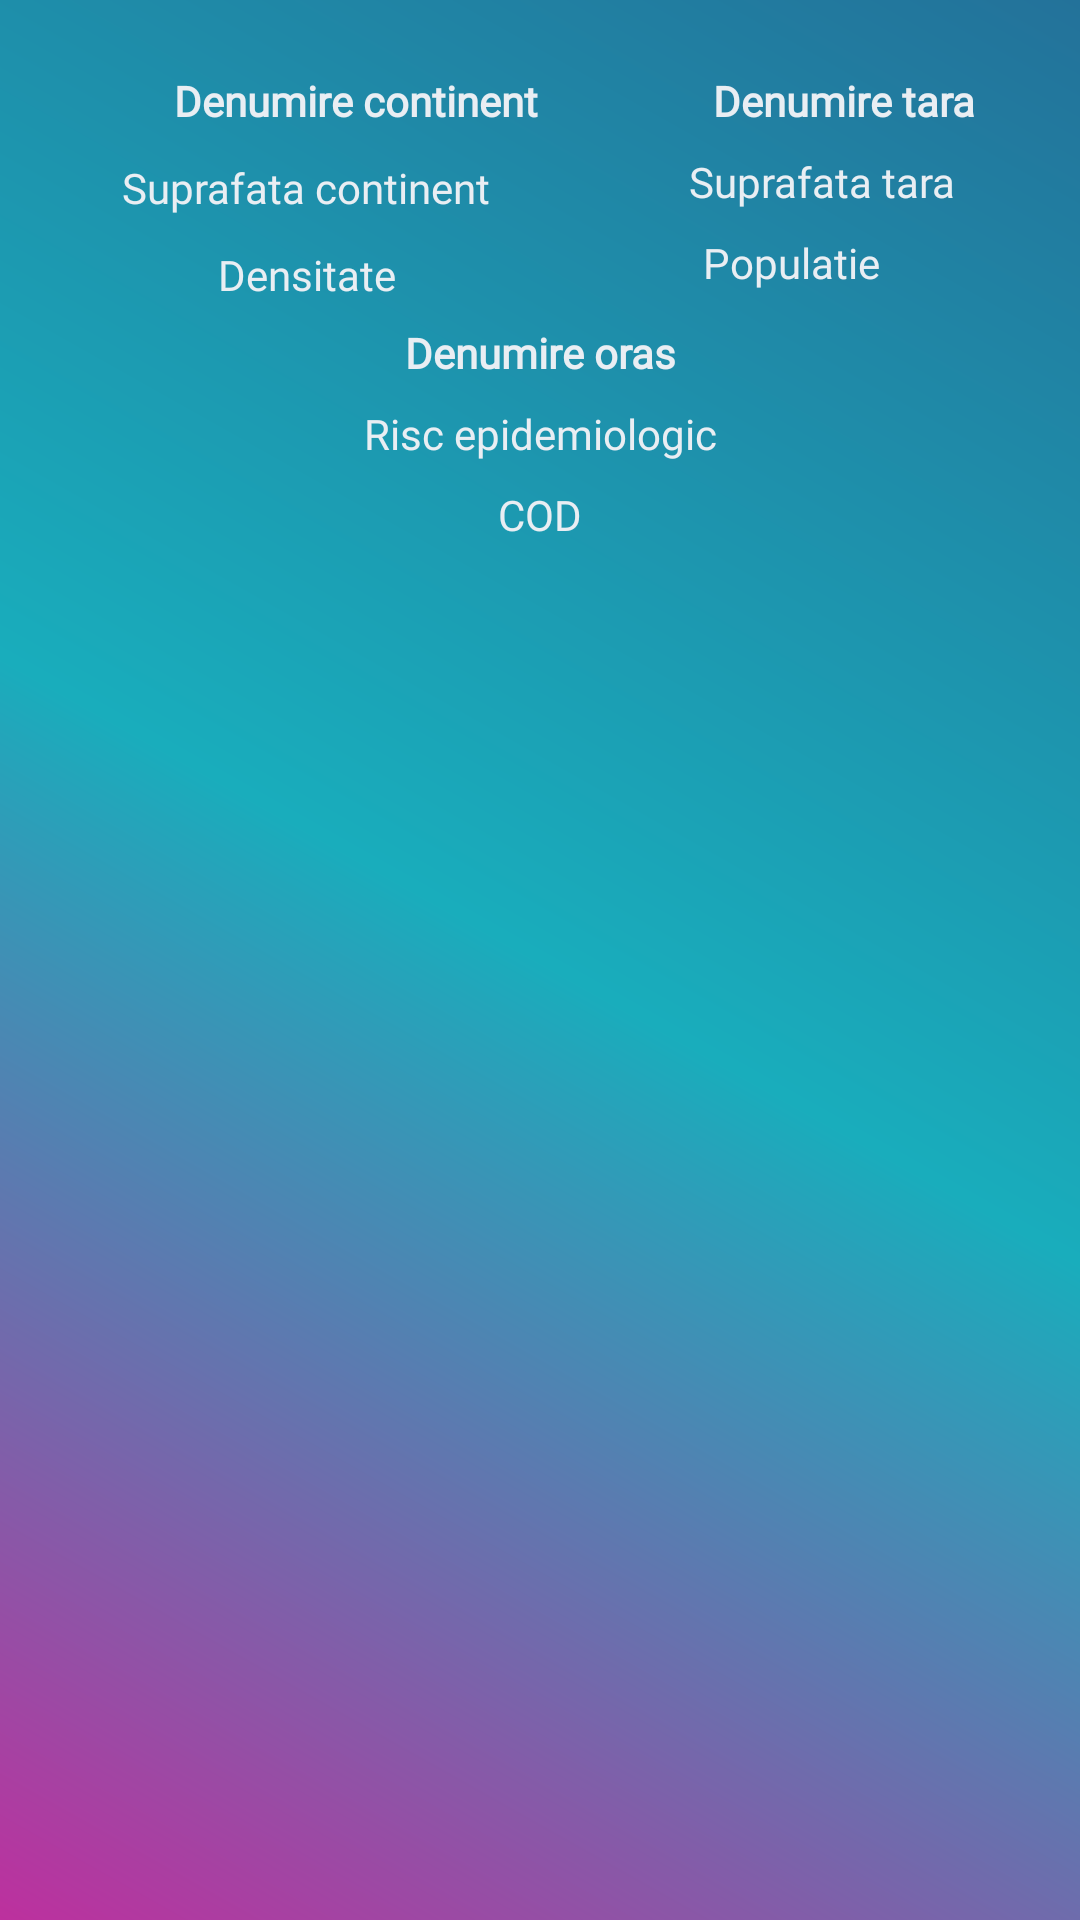

Write the Android layout XML for this screen, with the resource values it uses.
<!-- AndroidManifest.xml: application theme AppTheme -->
<!-- res/layout/lv_rezultate.xml -->
<?xml version="1.0" encoding="utf-8"?>
<androidx.constraintlayout.widget.ConstraintLayout xmlns:android="http://schemas.android.com/apk/res/android"
    xmlns:tools="http://schemas.android.com/tools"
    android:layout_width="match_parent"
    android:layout_height="wrap_content"
    xmlns:app="http://schemas.android.com/apk/res-auto"
    android:background="@drawable/gradientjson">

    
    <ImageView
        android:id="@+id/iv_row_picture"
        android:layout_width="40dp"
        android:layout_height="40dp"
        android:layout_marginStart="10dp"
        android:layout_marginTop="10dp"
        android:contentDescription="@string/continente_lv"
        android:src="@drawable/continent0"
        app:layout_constraintStart_toStartOf="parent"
        app:layout_constraintTop_toTopOf="parent"
        app:tint="@color/white"
        />

    <TextView
        android:id="@+id/tv_row_nume_continent"
        android:layout_width="wrap_content"
        android:layout_height="wrap_content"
        android:layout_marginStart="8dp"
        android:layout_marginTop="24dp"
        android:layout_marginEnd="8dp"

        android:fontFamily="@font/genghis"
        android:text="@string/denumire_continent"
        android:textColor="@color/white"
        android:textStyle="bold"
        app:layout_constraintStart_toEndOf="@id/iv_row_picture"
        app:layout_constraintTop_toTopOf="parent" />

    <TextView
        android:id="@+id/tv_row_suprafata_continent"
        android:layout_width="wrap_content"
        android:layout_height="wrap_content"
        android:layout_marginStart="60dp"
        android:layout_marginTop="10dp"
        android:layout_marginEnd="8dp"
        app:layout_constraintEnd_toStartOf="@+id/iv_row_bara_vert"

        android:fontFamily="@font/genghis"
        android:text="@string/suprafata_continent"
        android:textColor="@color/white"

        app:layout_constraintStart_toStartOf="parent"
        app:layout_constraintTop_toBottomOf="@id/tv_row_nume_continent" />

    <TextView
        android:id="@+id/tv_row_densitate"
        android:layout_width="wrap_content"
        android:layout_height="wrap_content"
        android:layout_marginStart="60dp"
        android:layout_marginTop="10dp"
        android:layout_marginEnd="8dp"

        app:layout_constraintEnd_toStartOf="@+id/iv_row_bara_vert"
        android:fontFamily="@font/genghis"
        android:text="@string/densitate"
        android:textColor="@color/white"

        app:layout_constraintStart_toStartOf="parent"
        app:layout_constraintTop_toBottomOf="@id/tv_row_suprafata_continent" />

    <ImageView
        android:id="@+id/iv_row_bara_vert"
        android:layout_width="85dp"
        android:layout_height="94dp"
        android:layout_marginStart="8dp"
        android:layout_marginTop="4dp"
        android:contentDescription="@string/linie_verticala"
        android:src="@drawable/vertical_line"
        app:layout_constraintStart_toEndOf="@id/tv_row_nume_continent"
        app:layout_constraintEnd_toStartOf="@+id/tv_row_nume_tara"
        app:layout_constraintTop_toTopOf="parent"
        app:tint="@color/white" />

    <TextView
        android:id="@+id/tv_row_nume_tara"
        android:layout_width="wrap_content"
        android:layout_height="wrap_content"
        android:layout_marginTop="24dp"
        android:layout_marginEnd="70dp"

        android:fontFamily="@font/genghis"
        android:text="@string/denumire_tara"
        android:textColor="@color/white"
        android:textStyle="bold"
        app:layout_constraintStart_toEndOf="@id/iv_row_bara_vert"
        app:layout_constraintTop_toTopOf="parent"
        app:layout_constraintEnd_toEndOf="parent"/>

    <TextView
        android:id="@+id/tv_row_suprafata_tara"
        android:layout_width="wrap_content"
        android:layout_height="wrap_content"
        android:layout_marginTop="8dp"
        android:layout_marginEnd="70dp"

        android:fontFamily="@font/genghis"
        android:text="@string/suprafata_tara"
        android:textColor="@color/white"

        app:layout_constraintEnd_toEndOf="parent"
        app:layout_constraintHorizontal_bias="0.216"
        app:layout_constraintStart_toEndOf="@id/iv_row_bara_vert"
        app:layout_constraintTop_toBottomOf="@id/tv_row_nume_tara" />

    <TextView
        android:id="@+id/tv_row_populatie"
        android:layout_width="wrap_content"
        android:layout_height="wrap_content"

        android:layout_marginTop="8dp"
        android:layout_marginEnd="70dp"

        android:fontFamily="@font/genghis"
        android:text="@string/populatie"
        android:textColor="@color/white"
app:layout_constraintEnd_toEndOf="parent"
        app:layout_constraintStart_toEndOf="@id/iv_row_bara_vert"
        app:layout_constraintTop_toBottomOf="@id/tv_row_suprafata_tara" />


    <TextView
        android:id="@+id/tv_row_denumire_oras"
        android:layout_width="0dp"
        android:layout_height="wrap_content"
        android:layout_marginTop="10dp"
        android:gravity="center"

        android:fontFamily="@font/genghis"
        android:text="@string/denumire_oras"
        android:textColor="@color/white"
        android:textStyle="bold"

        app:layout_constraintEnd_toEndOf="parent"
        app:layout_constraintHorizontal_bias="0.672"
        app:layout_constraintStart_toStartOf="parent"
        app:layout_constraintTop_toBottomOf="@id/iv_row_bara_vert" />

    <TextView
        android:id="@+id/tv_row_risc_epidemiologic"
        android:layout_width="0dp"
        android:layout_height="wrap_content"
        android:layout_marginTop="8dp"
        android:gravity="center"

        android:fontFamily="@font/genghis"
        android:text="@string/risc_epidemiologic"
        android:textColor="@color/white"

        app:layout_constraintEnd_toEndOf="parent"
        app:layout_constraintHorizontal_bias="0.736"
        app:layout_constraintStart_toStartOf="parent"
        app:layout_constraintTop_toBottomOf="@id/tv_row_denumire_oras" />

    <TextView
        android:id="@+id/tv_row_cod"
        android:layout_width="0dp"
        android:layout_height="wrap_content"
        android:layout_marginTop="8dp"
android:gravity="center"
        android:fontFamily="@font/genghis"
        android:text="@string/cod"
        android:textColor="@color/white"

        app:layout_constraintEnd_toEndOf="parent"
        app:layout_constraintHorizontal_bias="0.549"
        app:layout_constraintStart_toStartOf="parent"
        app:layout_constraintTop_toBottomOf="@id/tv_row_risc_epidemiologic" />

    

</androidx.constraintlayout.widget.ConstraintLayout>
<!-- resources referenced by this layout -->
<resources>
  <color name="white">#E9EEF3</color>
  <!-- drawable gradientjson (drawable) -->
  <?xml version="1.0" encoding="utf-8"?>
      <shape xmlns:android="http://schemas.android.com/apk/res/android"
          android:shape="rectangle">
          <gradient
              android:startColor="#BD309E"
              android:endColor="#ff23729a"
              android:centerColor="#19ADBC"
              android:angle="45" />
      </shape>
  <string name="cod">COD</string>
  <string name="continente_lv">Continente</string>
  <string name="densitate">Densitate</string>
  <string name="denumire_continent">Denumire continent</string>
  <string name="denumire_oras">Denumire oras</string>
  <string name="denumire_tara">Denumire tara</string>
  <string name="linie_orizontala">Linie orizontala</string>
  <string name="linie_verticala">Linie verticala</string>
  <string name="populatie">Populatie</string>
  <string name="risc_epidemiologic">Risc epidemiologic</string>
  <string name="suprafata_continent">Suprafata continent</string>
  <string name="suprafata_tara">Suprafata tara</string>
  <style name="AppTheme" parent="Theme.AppCompat.Light.NoActionBar">
          
          <item name="colorPrimary">@color/colorPrimary</item>
          <item name="colorPrimaryDark">@color/colorPrimaryDark</item>
          <item name="colorAccent">@color/colorAccent</item>
      </style>
  <color name="colorPrimary">#6200EE</color>
  <color name="colorPrimaryDark">#3700B3</color>
  <color name="colorAccent">#03DAC5</color>
</resources>
